Run: headless pygame with SDL's dummy video driver; simulated clock (each Clock.tick advances the game by its frame time, no real sleeping); random seed 0; keys injected as events and as key.get_pressed() state; no mouse input.
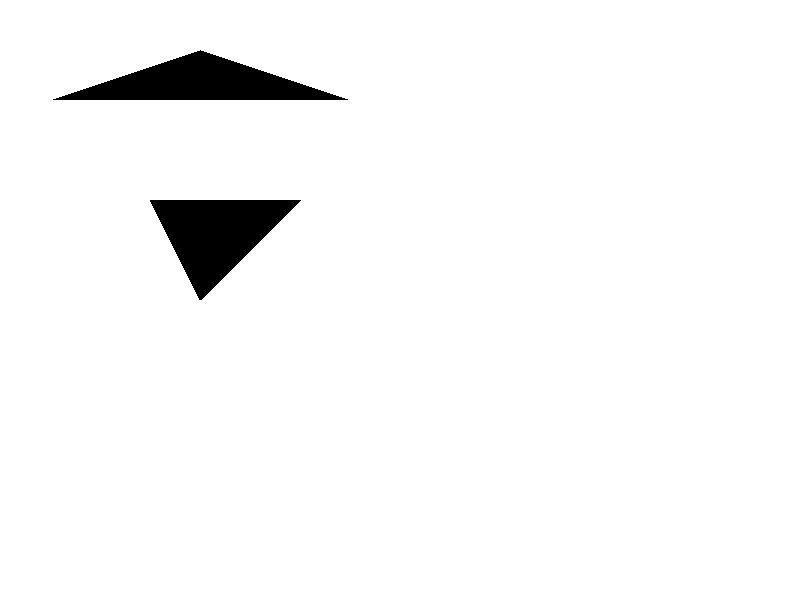
Frame 1 of 4 · flips 1–60 · no input
Frame 2 of 4 · flips 61–180 · tapped SPACE, RETURN · held RIGHT (→), D · screen unchanged from frame 1, image omitted
Frame 3 of 4 · flips 181–300 · held DOWN (↓), S · screen unchanged from frame 2, image omitted
Frame 4 of 4 · flips 301–420 · held LEFT (←), A, UP (↑), W · screen unchanged from frame 3, image omitted

The pygame program that drew these frames:

#Victor Mariano Rocha

import pygame
import sys

# Definindo pontos dos polígonos
poligono1 = [(50, 100), (200, 50), (350, 100)]
poligono2 = [(150, 200), (300, 200), (200, 300)]

# Função para desenhar linha entre dois pontos
def draw_line(surface, cor, x, y):
    pygame.draw.line(surface, cor, x, y)

# Função para preencher polígono
def scanline_fill(surface, cor, poligono):
    # Obter coordenadas y mínimas e máximas
    min_y = min(point[1] for point in poligono)
    max_y = max(point[1] for point in poligono)

    # Percorrer cada linha horizontal
    for y in range(min_y, max_y + 1):
        intersecao = []
        for i in range(len(poligono)):
            p1 = poligono[i]
            p2 = poligono[(i + 1) % len(poligono)]

            if p1[1] <= y < p2[1] or p2[1] <= y < p1[1]:
                # Calcular interseção com a linha
                x = p1[0] + (y - p1[1]) * (p2[0] - p1[0]) / (p2[1] - p1[1])
                intersecao.append(x)

        # Ordenar interseções
        intersecao.sort()

        # Desenhar segmentos de linha
        for i in range(0, len(intersecao), 2):
            draw_line(surface, cor, (intersecao[i], y), (intersecao[i + 1], y))

# Inicializar PyGame
pygame.init()

# Definir largura e altura da tela
screen_size = (800, 600)
screen = pygame.display.set_mode(screen_size)
pygame.display.set_caption("Algoritmo Scan Line")

# Loop principal
while True:
    for event in pygame.event.get():
        if event.type == pygame.QUIT:
            pygame.quit()
            sys.exit()

    # Preencher tela com cor branca
    screen.fill((255, 255, 255))

    # Preencher e desenhar polígonos
    scanline_fill(screen, (0, 0, 0), poligono1)
    scanline_fill(screen, (0, 0, 0), poligono2)

    # Atualizar tela
    pygame.display.flip()
